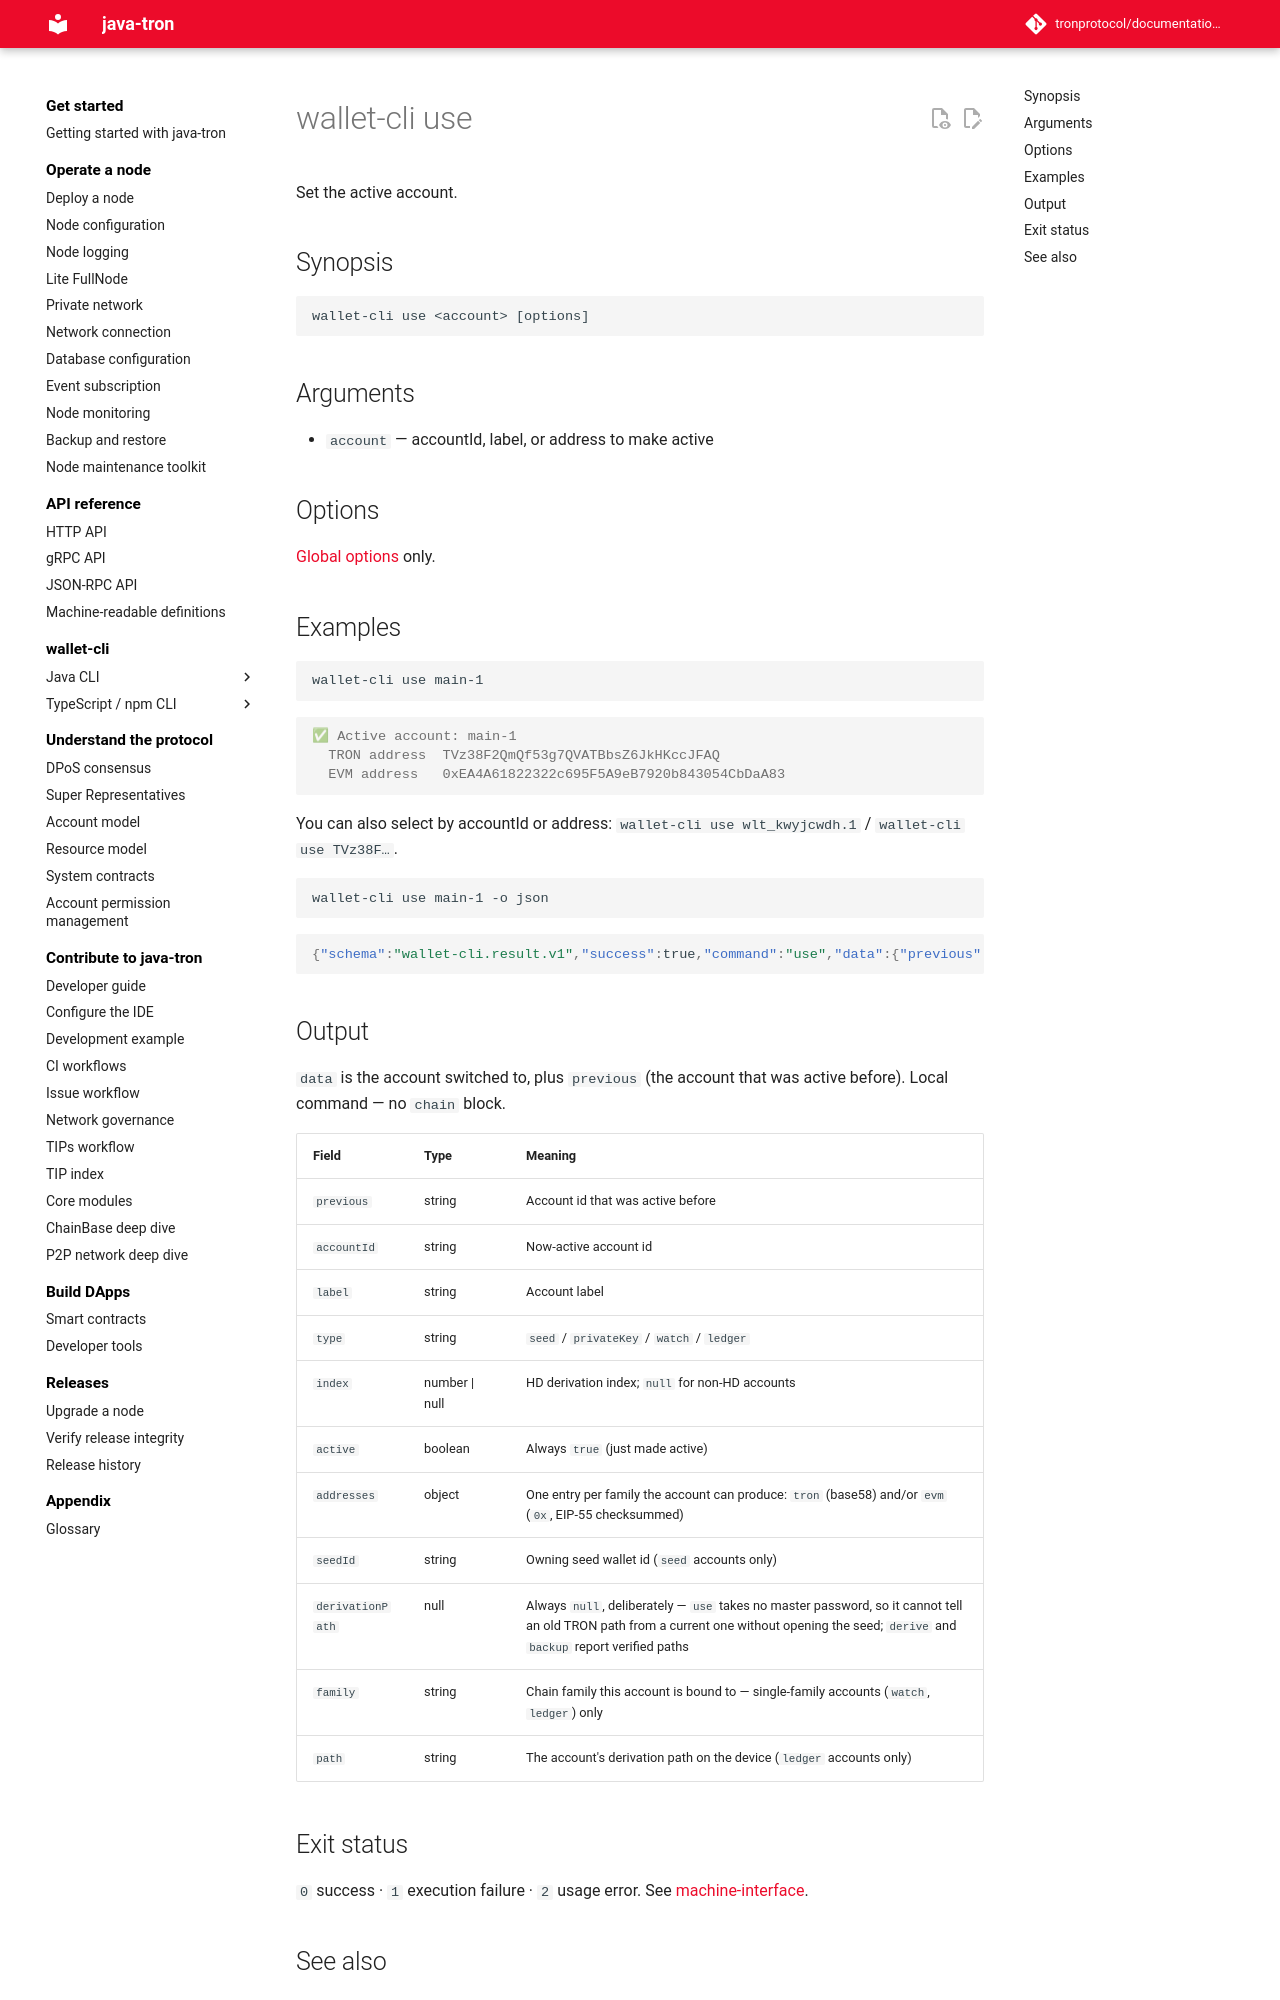

repository: tronprotocol/documentation-en · page: clients/wallet-cli/typescript/commands/use/index.html · generator: mkdocs

# wallet-cli use

Set the active account.

## Synopsis

```
wallet-cli use <account> [options]
```

## Arguments

- `account` — accountId, label, or address to make active

## Options

[Global options](index.md) only.

## Examples

```bash
wallet-cli use main-1
```

```console
✅ Active account: main-1
  TRON address  TVz38F2QmQf53g7QVATBbsZ6JkHKccJFAQ
  EVM address   0xEA4A61822322c695F5A9eB7920b843054CbDaA83
```

You can also select by accountId or address: `wallet-cli use wlt_kwyjcwdh.1` / `wallet-cli use TVz38F…`.

```bash
wallet-cli use main-1 -o json
```

```json
{"schema":"wallet-cli.result.v1","success":true,"command":"use","data":{"previous":"wlt_kwyjcwdh.2","accountId":"wlt_kwyjcwdh.1","label":"main-1","type":"seed","index":1,"active":true,"addresses":{"tron":"TVz38F2QmQf53g7QVATBbsZ6JkHKccJFAQ","evm":"0xEA4A61822322c695F5A9eB7920b843054CbDaA83"},"seedId":"wlt_kwyjcwdh","derivationPath":null},"meta":{"durationMs":27,"warnings":[]}}
```

## Output

`data` is the account switched to, plus `previous` (the account that was active before). Local command — no `chain` block.

| Field | Type | Meaning |
|---|---|---|
| `previous` | string | Account id that was active before |
| `accountId` | string | Now-active account id |
| `label` | string | Account label |
| `type` | string | `seed` / `privateKey` / `watch` / `ledger` |
| `index` | number \| null | HD derivation index; `null` for non-HD accounts |
| `active` | boolean | Always `true` (just made active) |
| `addresses` | object | One entry per family the account can produce: `tron` (base58) and/or `evm` (`0x`, EIP-55 checksummed) |
| `seedId` | string | Owning seed wallet id (`seed` accounts only) |
| `derivationPath` | null | Always `null`, deliberately — `use` takes no master password, so it cannot tell an old TRON path from a current one without opening the seed; `derive` and `backup` report verified paths |
| `family` | string | Chain family this account is bound to — single-family accounts (`watch`, `ledger`) only |
| `path` | string | The account's derivation path on the device (`ledger` accounts only) |
